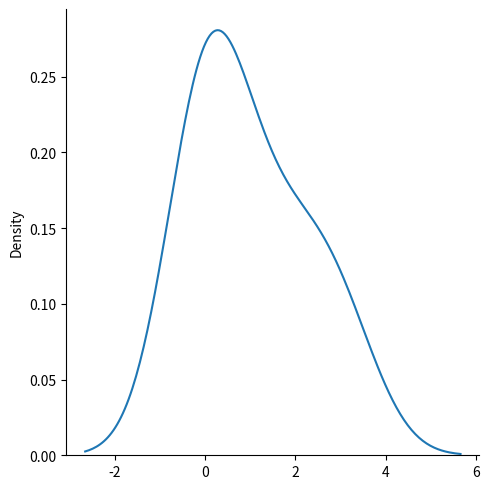

Python code for this plot:
from numpy import random
import matplotlib.pyplot as plt
import seaborn as sns

'''
x = random.multinomial(n=2, pvals=[1/2, 1/2])
print(x) 
'''

sns.displot(random.multinomial(n=6, pvals=[1/6,1/6,1/6,1/6,1/6,1/6]), kind='kde')

plt.show()